Run: headless pygame with SDL's dummy video driver; simulated clock (each Clock.tick advances the game by its frame time, no real sleeping); random seed 0; keys injected as events and as key.get_pressed() state; no mouse input.
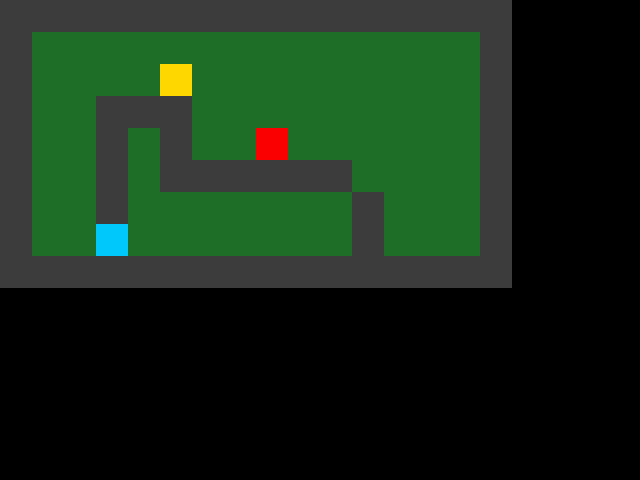
Frame 1 of 4 · flips 1–60 · no input
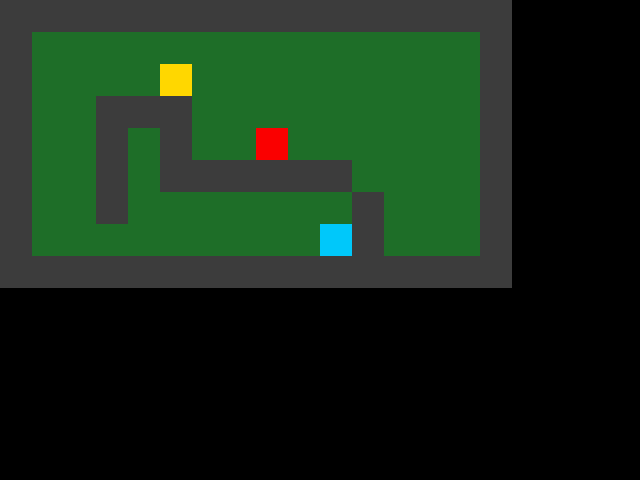
Frame 2 of 4 · flips 61–180 · tapped SPACE, RETURN · held RIGHT (→), D
Frame 3 of 4 · flips 181–300 · held DOWN (↓), S · screen unchanged from frame 2, image omitted
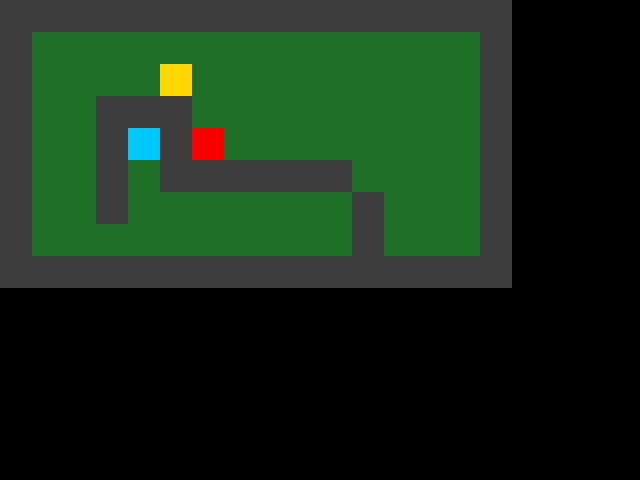
Frame 4 of 4 · flips 301–420 · held LEFT (←), A, UP (↑), W

The pygame program that drew these frames:

import pygame, sys, random

WIDTH, HEIGHT = 640, 480
TILE = 32

pygame.init()
screen = pygame.display.set_mode((WIDTH, HEIGHT))
clock = pygame.time.Clock()
font = pygame.font.SysFont(None, 32)

world = [
    "WWWWWWWWWWWWWWWW",
    "W..............W",
    "W....K.........W",
    "W..WWW...E.....W",
    "W..W.W.........W",
    "W..W.WWWWWW....W",
    "W..W.......W...W",
    "W..P.......W...W",
    "WWWWWWWWWWWWWWWW"
]

tiles = []
for y, row in enumerate(world):
    line = []
    for x, ch in enumerate(row):
        if ch == "W":
            line.append("wall")
        elif ch == "P":
            px, py = x, y
            line.append("empty")
        elif ch == "E":
            ex, ey = x, y
            line.append("empty")
        elif ch == "K":
            kx, ky = x, y
            line.append("key")
        else:
            line.append("empty")
    tiles.append(line)

has_key = False

def draw():
    for y in range(len(tiles)):
        for x in range(len(tiles[y])):
            rect = pygame.Rect(x*TILE, y*TILE, TILE, TILE)
            if tiles[y][x] == "wall":
                pygame.draw.rect(screen, (60,60,60), rect)
            elif tiles[y][x] == "key":
                pygame.draw.rect(screen, (255,215,0), rect)
            else:
                pygame.draw.rect(screen, (30,110,40), rect)
    pygame.draw.rect(screen, (0,200,250), (px*TILE, py*TILE, TILE, TILE))
    pygame.draw.rect(screen, (250,0,0), (ex*TILE, ey*TILE, TILE, TILE))
    if has_key:
        screen.blit(font.render("Key Obtained!", 1, (255,220,0)), (10, HEIGHT-40))

def move(dx, dy):
    global px, py, has_key
    nx, ny = px+dx, py+dy
    if tiles[ny][nx] != "wall":
        px, py = nx, ny
        if tiles[py][px] == "key":
            has_key = True
            tiles[py][px] = "empty"

def enemy_move():
    global ex, ey
    dx = 1 if px > ex else -1 if px < ex else 0
    dy = 1 if py > ey else -1 if py < ey else 0
    if tiles[ey+dy][ex+dx] != "wall":
        ex += dx; ey += dy

def main():
    global px, py
    running = True
    while running:
        screen.fill((0,0,0))
        for event in pygame.event.get():
            if event.type == pygame.QUIT:
                running = False
        keys = pygame.key.get_pressed()
        if keys[pygame.K_LEFT]: move(-1,0)
        if keys[pygame.K_RIGHT]: move(1,0)
        if keys[pygame.K_UP]: move(0,-1)
        if keys[pygame.K_DOWN]: move(0,1)
        if random.random()<0.08: enemy_move()
        draw()
        if px==ex and py==ey:
            screen.blit(font.render("Caught by Enemy! Game Over.", 1, (255,0,0)), (140, HEIGHT//2))
            pygame.display.flip(); pygame.time.wait(2000); return
        if has_key and px==1 and py==1:
            screen.blit(font.render("You Escaped! Victory!", 1, (0,255,0)), (170, HEIGHT//2))
            pygame.display.flip(); pygame.time.wait(2000); return
        pygame.display.flip()
        clock.tick(10)
if __name__ == "__main__":
    main()
    pygame.quit()
    sys.exit()
